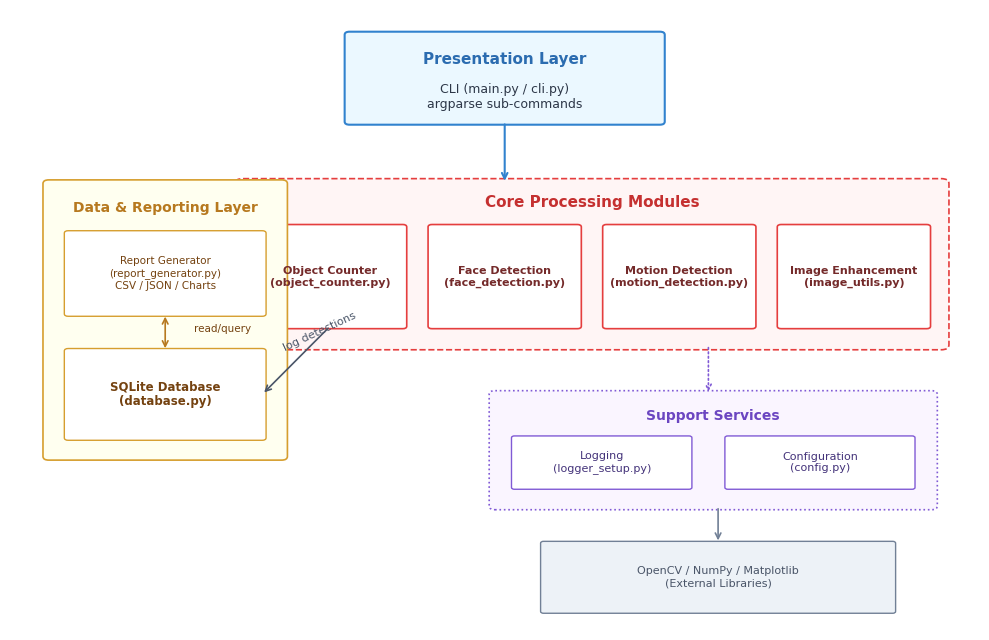
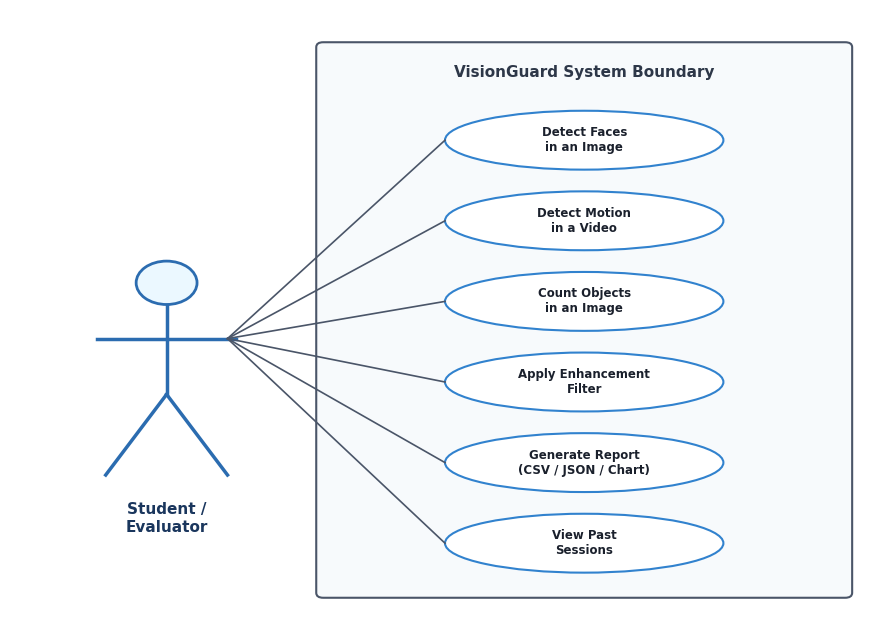
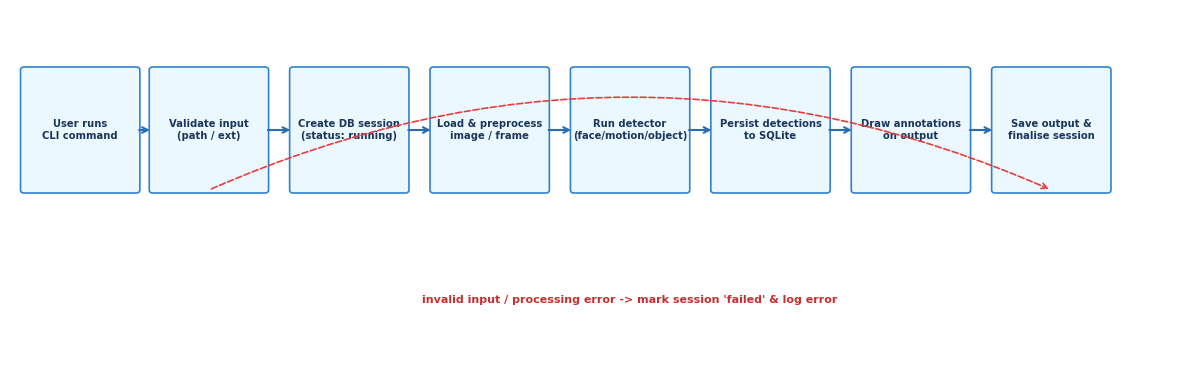
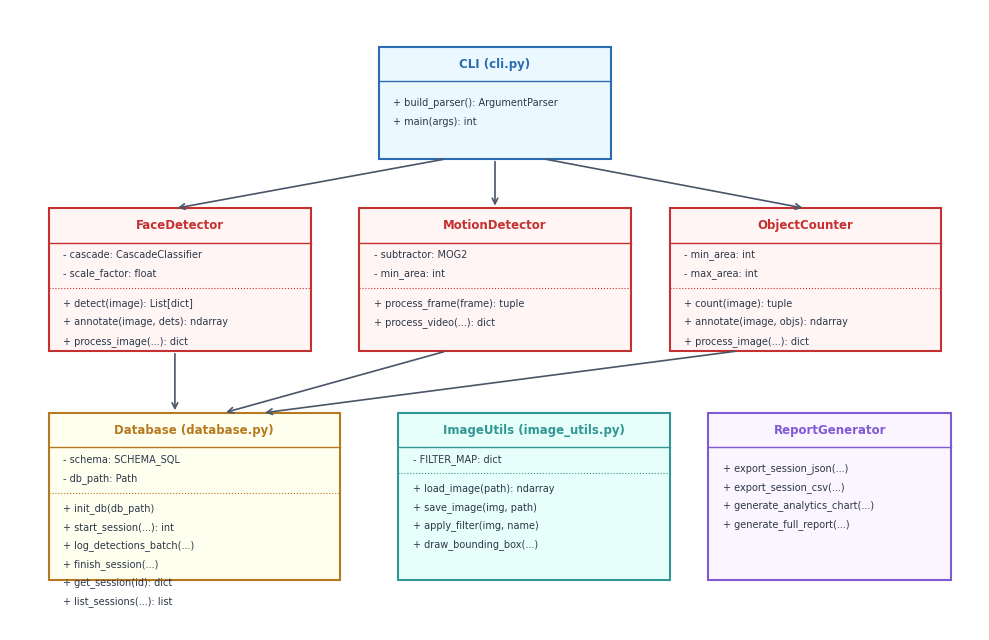
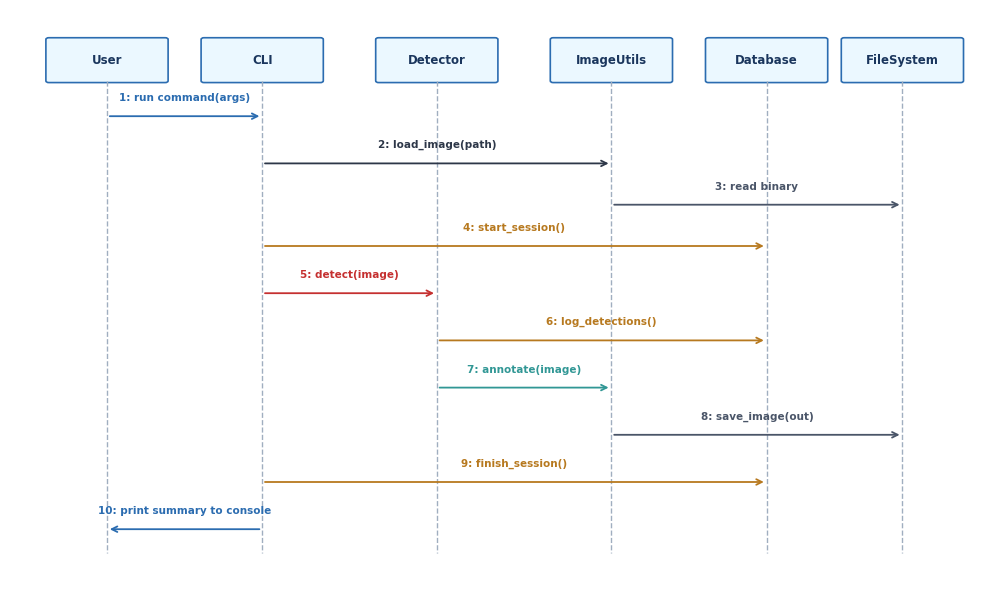
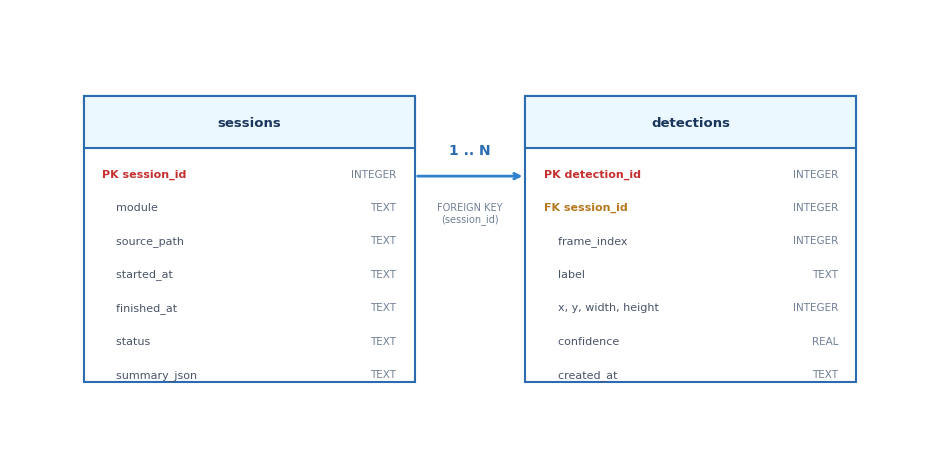

These charts were generated, in order, by the following Python code:
import matplotlib
matplotlib.use("Agg")
import matplotlib.pyplot as plt
import matplotlib.patches as patches
from pathlib import Path

diagrams_dir = Path(r"C:\Users\Asus\.gemini\antigravity\scratch\visionguard\docs\diagrams")
diagrams_dir.mkdir(parents=True, exist_ok=True)

plt.rcParams["font.sans-serif"] = "DejaVu Sans"
plt.rcParams["font.family"] = "sans-serif"

# 1. System Architecture Diagram
def draw_architecture():
    fig, ax = plt.subplots(figsize=(10, 6.5), dpi=300)
    ax.set_xlim(0, 100)
    ax.set_ylim(0, 100)
    ax.axis("off")

    # Presentation Layer
    p_box = patches.FancyBboxPatch((35, 82), 32, 14, boxstyle="round,pad=0.5", ec="#3182ce", fc="#ebf8ff", lw=1.5)
    ax.add_patch(p_box)
    ax.text(51, 92, "Presentation Layer", ha="center", va="center", fontsize=11, fontweight="bold", color="#2b6cb0")
    ax.text(51, 86, "CLI (main.py / cli.py)\nargparse sub-commands", ha="center", va="center", fontsize=9, color="#2d3748")

    # Core Processing Modules Group
    core_bg = patches.FancyBboxPatch((24, 46), 72, 26, boxstyle="round,pad=0.8", ec="#e53e3e", fc="#fff5f5", lw=1.2, ls="--")
    ax.add_patch(core_bg)
    ax.text(60, 69, "Core Processing Modules", ha="center", va="center", fontsize=11, fontweight="bold", color="#c53030")

    # 4 Modules
    mods = [
        ("Object Counter\n(object_counter.py)", 33),
        ("Face Detection\n(face_detection.py)", 51),
        ("Motion Detection\n(motion_detection.py)", 69),
        ("Image Enhancement\n(image_utils.py)", 87),
    ]
    for title, cx in mods:
        m_box = patches.FancyBboxPatch((cx - 7.5, 49), 15, 16, boxstyle="round,pad=0.4", ec="#e53e3e", fc="#ffffff", lw=1.2)
        ax.add_patch(m_box)
        ax.text(cx, 57, title, ha="center", va="center", fontsize=8, fontweight="bold", color="#742a2a")

    # Support Services
    sup_bg = patches.FancyBboxPatch((50, 20), 45, 18, boxstyle="round,pad=0.6", ec="#805ad5", fc="#faf5ff", lw=1.2, ls=":")
    ax.add_patch(sup_bg)
    ax.text(72.5, 34.5, "Support Services", ha="center", va="center", fontsize=10, fontweight="bold", color="#6b46c1")

    log_box = patches.FancyBboxPatch((52, 23), 18, 8, boxstyle="round,pad=0.3", ec="#805ad5", fc="#ffffff", lw=1)
    ax.add_patch(log_box)
    ax.text(61, 27, "Logging\n(logger_setup.py)", ha="center", va="center", fontsize=8, color="#44337a")

    cfg_box = patches.FancyBboxPatch((74, 23), 19, 8, boxstyle="round,pad=0.3", ec="#805ad5", fc="#ffffff", lw=1)
    ax.add_patch(cfg_box)
    ax.text(83.5, 27, "Configuration\n(config.py)", ha="center", va="center", fontsize=8, color="#44337a")

    # Data & Reporting Layer
    data_bg = patches.FancyBboxPatch((4, 28), 24, 44, boxstyle="round,pad=0.6", ec="#d69e2e", fc="#fffff0", lw=1.2)
    ax.add_patch(data_bg)
    ax.text(16, 68, "Data & Reporting Layer", ha="center", va="center", fontsize=10, fontweight="bold", color="#b7791f")

    rep_box = patches.FancyBboxPatch((6, 51), 20, 13, boxstyle="round,pad=0.4", ec="#d69e2e", fc="#ffffff", lw=1)
    ax.add_patch(rep_box)
    ax.text(16, 57.5, "Report Generator\n(report_generator.py)\nCSV / JSON / Charts", ha="center", va="center", fontsize=7.5, color="#744210")

    db_box = patches.FancyBboxPatch((6, 31), 20, 14, boxstyle="round,pad=0.4", ec="#d69e2e", fc="#ffffff", lw=1)
    ax.add_patch(db_box)
    ax.text(16, 38, "SQLite Database\n(database.py)", ha="center", va="center", fontsize=8.5, fontweight="bold", color="#744210")

    # External dependencies box
    ext_box = patches.FancyBboxPatch((55, 3), 36, 11, boxstyle="round,pad=0.3", ec="#718096", fc="#edf2f7", lw=1)
    ax.add_patch(ext_box)
    ax.text(73, 8.5, "OpenCV / NumPy / Matplotlib\n(External Libraries)", ha="center", va="center", fontsize=8, color="#4a5568")

    # Arrows
    # CLI to Modules
    ax.annotate("", xy=(51, 72), xytext=(51, 82), arrowprops=dict(arrowstyle="->", lw=1.5, color="#3182ce"))
    # Modules to DB
    ax.annotate("", xy=(26, 38), xytext=(33, 49), arrowprops=dict(arrowstyle="->", lw=1.2, color="#4a5568", ls="-"))
    ax.text(28, 45, "log detections", fontsize=8, color="#4a5568", rotation=25)
    # Report generator reads DB
    ax.annotate("", xy=(16, 51), xytext=(16, 45), arrowprops=dict(arrowstyle="<->", lw=1.2, color="#b7791f"))
    ax.text(19, 48, "read/query", fontsize=7.5, color="#744210")
    # Modules to Support Services
    ax.annotate("", xy=(72, 38), xytext=(72, 46), arrowprops=dict(arrowstyle="->", lw=1.2, color="#805ad5", ls=":"))
    # Support Services to External
    ax.annotate("", xy=(73, 14), xytext=(73, 20), arrowprops=dict(arrowstyle="->", lw=1.2, color="#718096"))

    plt.tight_layout()
    out = diagrams_dir / "architecture.png"
    plt.savefig(str(out), bbox_inches="tight")
    plt.close()
    print("Saved architecture.png")

# 2. Use Case Diagram
def draw_usecase():
    fig, ax = plt.subplots(figsize=(9, 6.5), dpi=300)
    ax.set_xlim(0, 100)
    ax.set_ylim(0, 100)
    ax.axis("off")

    # Actor: Student / Evaluator
    # Draw stick figure head
    head = patches.Circle((18, 56), 3.5, ec="#2b6cb0", fc="#ebf8ff", lw=2)
    ax.add_patch(head)
    # Body
    ax.plot([18, 18], [52.5, 38], color="#2b6cb0", lw=2.5)
    # Arms
    ax.plot([10, 26], [47, 47], color="#2b6cb0", lw=2.5)
    # Legs
    ax.plot([18, 11], [38, 25], color="#2b6cb0", lw=2.5)
    ax.plot([18, 25], [38, 25], color="#2b6cb0", lw=2.5)
    ax.text(18, 18, "Student /\nEvaluator", ha="center", va="center", fontsize=11, fontweight="bold", color="#1a365d")

    # System boundary box
    sys_box = patches.FancyBboxPatch((36, 6), 60, 88, boxstyle="round,pad=0.8", ec="#4a5568", fc="#f7fafc", lw=1.5)
    ax.add_patch(sys_box)
    ax.text(66, 90, "VisionGuard System Boundary", ha="center", va="center", fontsize=11, fontweight="bold", color="#2d3748")

    use_cases = [
        ("Detect Faces\nin an Image", 79),
        ("Detect Motion\nin a Video", 66),
        ("Count Objects\nin an Image", 53),
        ("Apply Enhancement\nFilter", 40),
        ("Generate Report\n(CSV / JSON / Chart)", 27),
        ("View Past\nSessions", 14),
    ]

    for text, cy in use_cases:
        ellipse = patches.Ellipse((66, cy), 32, 9.5, ec="#3182ce", fc="#ffffff", lw=1.5)
        ax.add_patch(ellipse)
        ax.text(66, cy, text, ha="center", va="center", fontsize=8.5, color="#1a202c", fontweight="bold")
        # Connection line
        ax.plot([25, 50], [47, cy], color="#4a5568", lw=1.2, ls="-")

    plt.tight_layout()
    out = diagrams_dir / "use_case.png"
    plt.savefig(str(out), bbox_inches="tight")
    plt.close()
    print("Saved use_case.png")

# 3. Process Workflow Diagram
def draw_workflow():
    fig, ax = plt.subplots(figsize=(12, 3.8), dpi=300)
    ax.set_xlim(0, 100)
    ax.set_ylim(0, 35)
    ax.axis("off")

    steps = [
        ("User runs\nCLI command", 6),
        ("Validate input\n(path / ext)", 17),
        ("Create DB session\n(status: running)", 29),
        ("Load & preprocess\nimage / frame", 41),
        ("Run detector\n(face/motion/object)", 53),
        ("Persist detections\nto SQLite", 65),
        ("Draw annotations\non output", 77),
        ("Save output &\nfinalise session", 89),
    ]

    for text, cx in steps:
        box = patches.FancyBboxPatch((cx - 4.8, 17), 9.6, 12, boxstyle="round,pad=0.3", ec="#3182ce", fc="#ebf8ff", lw=1.2)
        ax.add_patch(box)
        ax.text(cx, 23, text, ha="center", va="center", fontsize=7.2, color="#1a365d", fontweight="bold")

    # Connect forward arrows
    for i in range(len(steps) - 1):
        x1 = steps[i][1] + 4.8
        x2 = steps[i+1][1] - 4.8
        ax.annotate("", xy=(x2, 23), xytext=(x1, 23), arrowprops=dict(arrowstyle="->", lw=1.5, color="#2b6cb0"))

    # Fail branch
    ax.annotate("", xy=(89, 17), xytext=(17, 17),
                arrowprops=dict(arrowstyle="->", lw=1.2, color="#e53e3e", ls="--",
                                connectionstyle="arc3,rad=-0.22"))
    ax.text(53, 6, "invalid input / processing error -> mark session 'failed' & log error",
            ha="center", va="center", fontsize=8, color="#c53030", fontweight="bold")

    plt.tight_layout()
    out = diagrams_dir / "workflow.png"
    plt.savefig(str(out), bbox_inches="tight")
    plt.close()
    print("Saved workflow.png")

# 4. Class / Component Diagram
def draw_class_diagram():
    fig, ax = plt.subplots(figsize=(10, 6.5), dpi=300)
    ax.set_xlim(0, 100)
    ax.set_ylim(0, 100)
    ax.axis("off")

    def draw_uml_box(x, y, w, h, title, attrs, methods, color="#2b6cb0", bg="#f7fafc"):
        box = patches.FancyBboxPatch((x, y), w, h, boxstyle="square,pad=0", ec=color, fc=bg, lw=1.5)
        ax.add_patch(box)
        # Header
        ax.plot([x, x + w], [y + h - 5.5, y + h - 5.5], color=color, lw=1)
        ax.text(x + w / 2, y + h - 2.8, title, ha="center", va="center", fontsize=8.5, fontweight="bold", color=color)
        # Attrs / Methods separator
        sep_y = y + h - 5.5 - (len(attrs) * 3.2 + 1)
        if attrs and methods:
            ax.plot([x, x + w], [sep_y, sep_y], color=color, lw=0.8, ls=":")
        # Text
        cur_y = y + h - 7.5
        for a in attrs:
            ax.text(x + 1.5, cur_y, a, ha="left", va="center", fontsize=7, color="#2d3748")
            cur_y -= 3.0
        cur_y = sep_y - 2.5
        for m in methods:
            ax.text(x + 1.5, cur_y, m, ha="left", va="center", fontsize=7, color="#2d3748")
            cur_y -= 3.0

    # CLI
    draw_uml_box(38, 76, 24, 18, "CLI (cli.py)", [],
                 ["+ build_parser(): ArgumentParser", "+ main(args): int"],
                 color="#2b6cb0", bg="#ebf8ff")

    # Detectors
    draw_uml_box(4, 45, 27, 23, "FaceDetector",
                 ["- cascade: CascadeClassifier", "- scale_factor: float"],
                 ["+ detect(image): List[dict]", "+ annotate(image, dets): ndarray", "+ process_image(...): dict"],
                 color="#c53030", bg="#fff5f5")

    draw_uml_box(36, 45, 28, 23, "MotionDetector",
                 ["- subtractor: MOG2", "- min_area: int"],
                 ["+ process_frame(frame): tuple", "+ process_video(...): dict"],
                 color="#c53030", bg="#fff5f5")

    draw_uml_box(68, 45, 28, 23, "ObjectCounter",
                 ["- min_area: int", "- max_area: int"],
                 ["+ count(image): tuple", "+ annotate(image, objs): ndarray", "+ process_image(...): dict"],
                 color="#c53030", bg="#fff5f5")

    # Database
    draw_uml_box(4, 8, 30, 27, "Database (database.py)",
                 ["- schema: SCHEMA_SQL", "- db_path: Path"],
                 ["+ init_db(db_path)", "+ start_session(...): int", "+ log_detections_batch(...)",
                  "+ finish_session(...)", "+ get_session(id): dict", "+ list_sessions(...): list"],
                 color="#b7791f", bg="#fffff0")

    # ImageUtils
    draw_uml_box(40, 8, 28, 27, "ImageUtils (image_utils.py)",
                 ["- FILTER_MAP: dict"],
                 ["+ load_image(path): ndarray", "+ save_image(img, path)",
                  "+ apply_filter(img, name)", "+ draw_bounding_box(...)"],
                 color="#319795", bg="#e6fffa")

    # ReportGenerator
    draw_uml_box(72, 8, 25, 27, "ReportGenerator",
                 [],
                 ["+ export_session_json(...)", "+ export_session_csv(...)",
                  "+ generate_analytics_chart(...)", "+ generate_full_report(...)"],
                 color="#805ad5", bg="#faf5ff")

    # Association lines
    ax.annotate("", xy=(17, 68), xytext=(45, 76), arrowprops=dict(arrowstyle="->", lw=1.2, color="#4a5568"))
    ax.annotate("", xy=(50, 68), xytext=(50, 76), arrowprops=dict(arrowstyle="->", lw=1.2, color="#4a5568"))
    ax.annotate("", xy=(82, 68), xytext=(55, 76), arrowprops=dict(arrowstyle="->", lw=1.2, color="#4a5568"))

    ax.annotate("", xy=(17, 35), xytext=(17, 45), arrowprops=dict(arrowstyle="->", lw=1.2, color="#4a5568"))
    ax.annotate("", xy=(22, 35), xytext=(45, 45), arrowprops=dict(arrowstyle="->", lw=1.2, color="#4a5568"))
    ax.annotate("", xy=(26, 35), xytext=(75, 45), arrowprops=dict(arrowstyle="->", lw=1.2, color="#4a5568"))

    plt.tight_layout()
    out = diagrams_dir / "class_diagram.png"
    plt.savefig(str(out), bbox_inches="tight")
    plt.close()
    print("Saved class_diagram.png")

# 5. Sequence Diagram
def draw_sequence():
    fig, ax = plt.subplots(figsize=(10, 6.2), dpi=300)
    ax.set_xlim(0, 100)
    ax.set_ylim(0, 100)
    ax.axis("off")

    lifelines = [
        ("User", 10),
        ("CLI", 26),
        ("Detector", 44),
        ("ImageUtils", 62),
        ("Database", 78),
        ("FileSystem", 92)
    ]

    for name, x in lifelines:
        box = patches.FancyBboxPatch((x - 6, 88), 12, 7, boxstyle="round,pad=0.3", ec="#2b6cb0", fc="#ebf8ff", lw=1.2)
        ax.add_patch(box)
        ax.text(x, 91.5, name, ha="center", va="center", fontsize=8.5, fontweight="bold", color="#1a365d")
        ax.plot([x, x], [88, 8], color="#a0aec0", lw=1, ls="--")

    calls = [
        (10, 26, 82, "1: run command(args)", "#2b6cb0"),
        (26, 62, 74, "2: load_image(path)", "#2d3748"),
        (62, 92, 67, "3: read binary", "#4a5568"),
        (26, 78, 60, "4: start_session()", "#b7791f"),
        (26, 44, 52, "5: detect(image)", "#c53030"),
        (44, 78, 44, "6: log_detections()", "#b7791f"),
        (44, 62, 36, "7: annotate(image)", "#319795"),
        (62, 92, 28, "8: save_image(out)", "#4a5568"),
        (26, 78, 20, "9: finish_session()", "#b7791f"),
        (26, 10, 12, "10: print summary to console", "#2b6cb0"),
    ]

    for x1, x2, y, msg, color in calls:
        ax.annotate("", xy=(x2, y), xytext=(x1, y),
                    arrowprops=dict(arrowstyle="->", lw=1.3, color=color))
        mid_x = (x1 + x2) / 2
        ax.text(mid_x, y + 2.2, msg, ha="center", va="bottom", fontsize=7.5, color=color, fontweight="bold")

    plt.tight_layout()
    out = diagrams_dir / "sequence_diagram.png"
    plt.savefig(str(out), bbox_inches="tight")
    plt.close()
    print("Saved sequence_diagram.png")

# 6. ER Diagram / Schema Design
def draw_er_diagram():
    fig, ax = plt.subplots(figsize=(9.5, 4.8), dpi=300)
    ax.set_xlim(0, 100)
    ax.set_ylim(0, 70)
    ax.axis("off")

    def draw_table(x, y, w, title, cols):
        h = 8 + len(cols) * 5.2
        box = patches.FancyBboxPatch((x, y), w, h, boxstyle="square,pad=0", ec="#2b6cb0", fc="#ffffff", lw=1.5)
        ax.add_patch(box)
        # Header
        hdr = patches.Rectangle((x, y + h - 8), w, 8, ec="#2b6cb0", fc="#ebf8ff", lw=1.5)
        ax.add_patch(hdr)
        ax.text(x + w / 2, y + h - 4, title, ha="center", va="center", fontsize=9.5, fontweight="bold", color="#1a365d")
        # Rows
        cur_y = y + h - 12
        for col, col_type, is_key in cols:
            prefix = "PK " if is_key == "PK" else ("FK " if is_key == "FK" else "    ")
            key_color = "#c53030" if is_key == "PK" else ("#b7791f" if is_key == "FK" else "#4a5568")
            ax.text(x + 2, cur_y, f"{prefix}{col}", ha="left", va="center", fontsize=8, fontweight="bold" if is_key else "normal", color=key_color)
            ax.text(x + w - 2, cur_y, col_type, ha="right", va="center", fontsize=7.5, color="#718096")
            cur_y -= 5.2

    sessions_cols = [
        ("session_id", "INTEGER", "PK"),
        ("module", "TEXT", ""),
        ("source_path", "TEXT", ""),
        ("started_at", "TEXT", ""),
        ("finished_at", "TEXT", ""),
        ("status", "TEXT", ""),
        ("summary_json", "TEXT", ""),
    ]

    detections_cols = [
        ("detection_id", "INTEGER", "PK"),
        ("session_id", "INTEGER", "FK"),
        ("frame_index", "INTEGER", ""),
        ("label", "TEXT", ""),
        ("x, y, width, height", "INTEGER", ""),
        ("confidence", "REAL", ""),
        ("created_at", "TEXT", ""),
    ]

    draw_table(8, 12, 36, "sessions", sessions_cols)
    draw_table(56, 12, 36, "detections", detections_cols)

    # 1..N Arrow between sessions and detections
    ax.annotate("", xy=(56, 44), xytext=(44, 44),
                arrowprops=dict(arrowstyle="->", lw=2, color="#3182ce"))
    ax.text(50, 47, "1 .. N", ha="center", va="bottom", fontsize=10, fontweight="bold", color="#2b6cb0")
    ax.text(50, 40, "FOREIGN KEY\n(session_id)", ha="center", va="top", fontsize=7, color="#718096")

    plt.tight_layout()
    out = diagrams_dir / "er_diagram.png"
    plt.savefig(str(out), bbox_inches="tight")
    plt.close()
    print("Saved er_diagram.png")

if __name__ == "__main__":
    draw_architecture()
    draw_usecase()
    draw_workflow()
    draw_class_diagram()
    draw_sequence()
    draw_er_diagram()
    print("All 6 diagrams generated successfully.")
